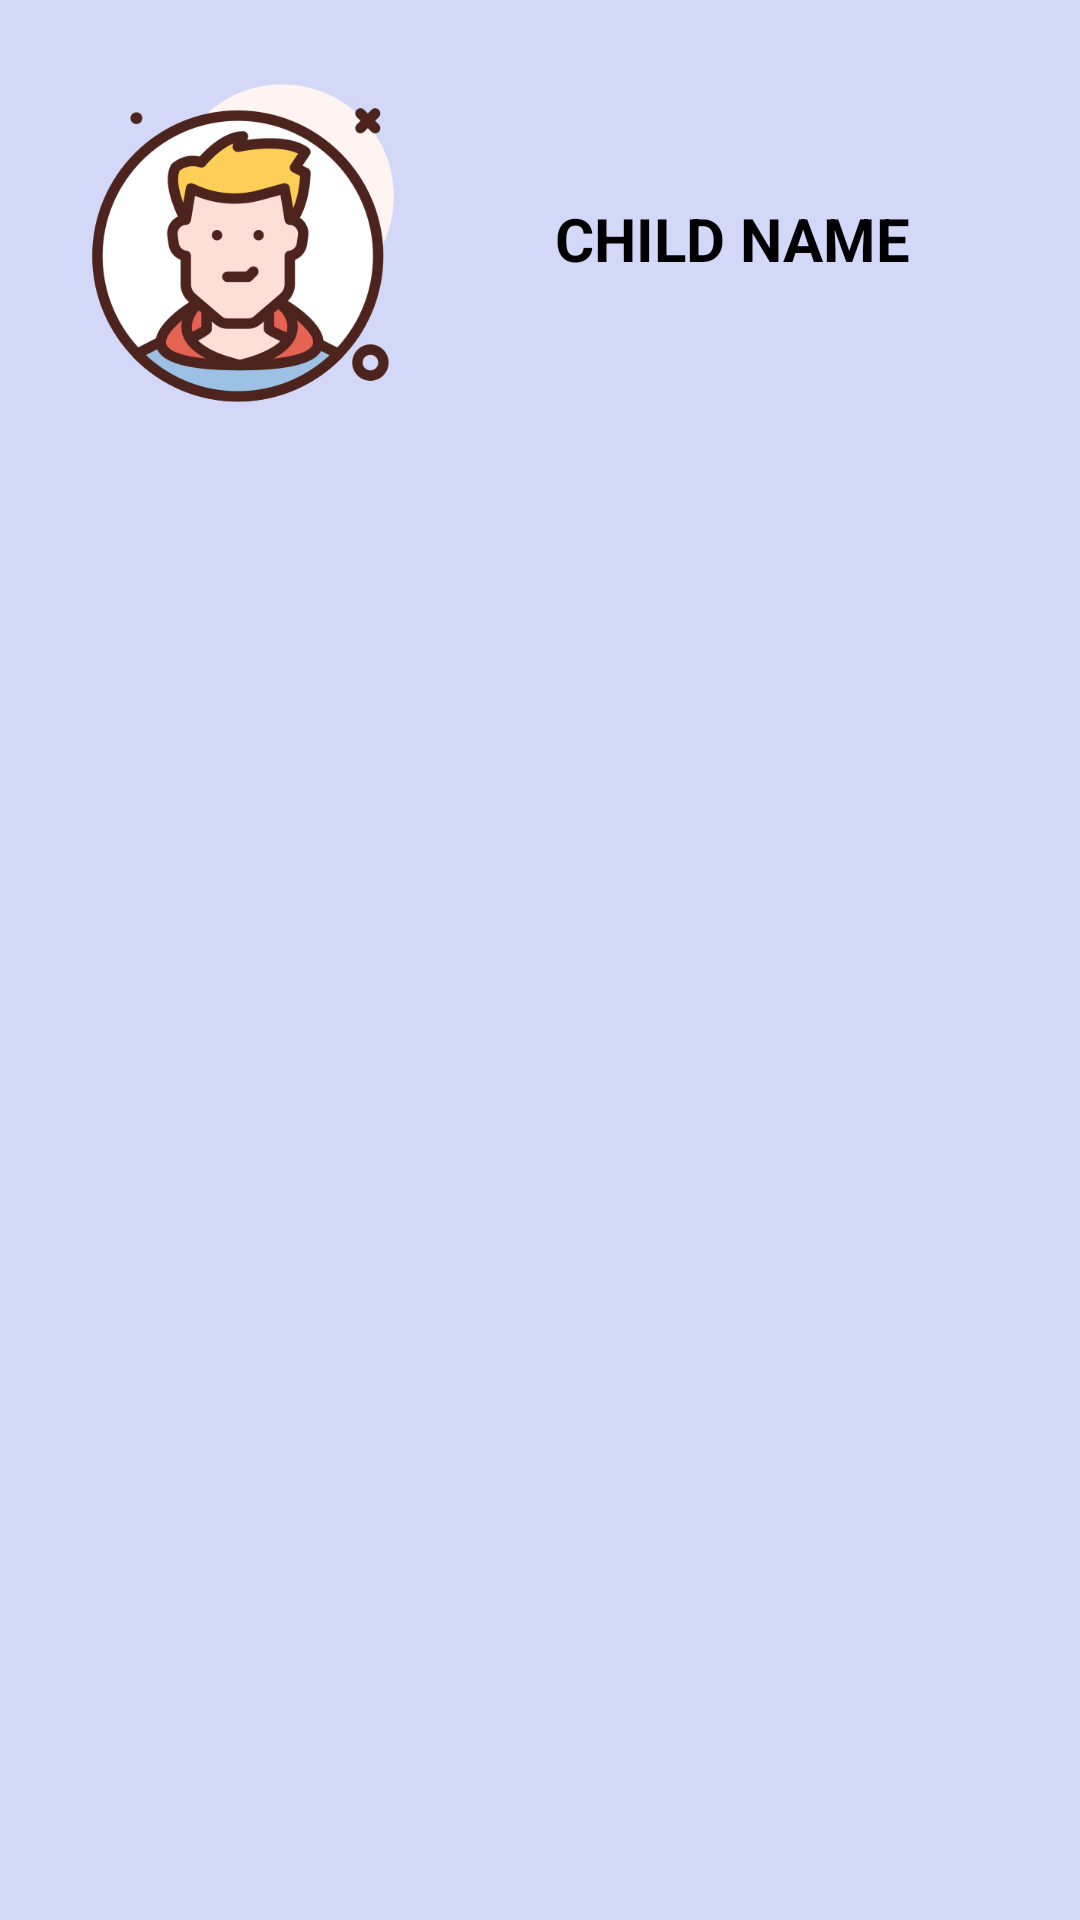

Android layout source for this screen:
<!-- AndroidManifest.xml: application theme Theme.Autism -->
<!-- res/layout/nav_header.xml -->
<?xml version="1.0" encoding="utf-8"?>
<RelativeLayout
    xmlns:android="http://schemas.android.com/apk/res/android"
    android:layout_width="match_parent"
    android:layout_height="186dp"
    android:background="#D3D7F8"
    android:padding="16dp"
    android:theme="@style/ThemeOverlay.AppCompat.Dark">

    <ImageView
        android:id="@+id/imageView"
        android:layout_width="130dp"
        android:layout_height="130dp"
        android:src="@drawable/superhero" />

    <TextView
        android:layout_width="250dp"
        android:layout_height="500dp"
        android:layout_marginLeft="39dp"
        android:layout_toRightOf="@id/imageView"
        android:text="CHILD NAME"
        android:paddingTop="50dp"
        android:textColor="@android:color/black"
        android:textSize="20dp"
        android:textStyle="bold" />

</RelativeLayout>
<!-- resources referenced by this layout -->
<resources>
  <!-- drawable superhero: png bitmap (drawable, 41985 bytes) -->
  <style name="Theme.Autism" parent="Theme.AppCompat.Light.NoActionBar">
          
          <item name="colorPrimary">@color/purple_200</item>
          <item name="colorPrimaryDark">@android:color/transparent</item>
          <item name="colorAccent">@color/teal_200</item>
  
          
      </style>
  <color name="purple_200">#FFBB86FC</color>
  <color name="teal_200">#FF03DAC5</color>
</resources>
